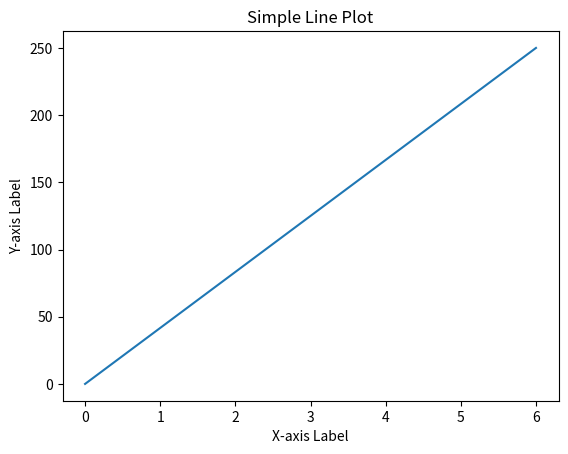

Source code (Python):
import matplotlib.pyplot as plt
import numpy as np

# Prepare data
xpoints = np.array([0, 6])
ypoints = np.array([0, 250])

# Plot the data
plt.plot(xpoints, ypoints)

# Add labels and a title
plt.xlabel("X-axis Label")
plt.ylabel("Y-axis Label")
plt.title("Simple Line Plot")

# Display the plot
plt.show()
